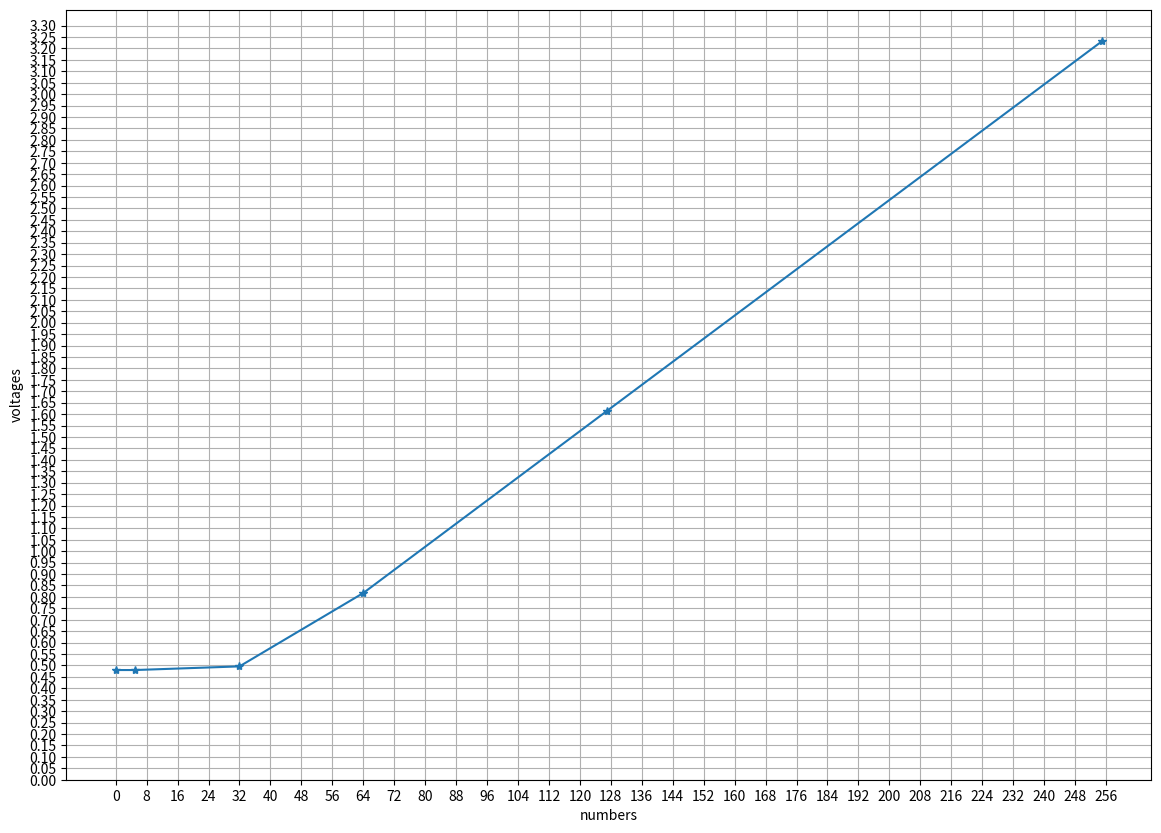

Source code (Python):
import matplotlib.pyplot as plt
import numpy as np
from matplotlib.pyplot import figure

if __name__ == "__main__":
    numbers = [0, 5, 32, 64, 127, 255]
    voltages = [0.480, 0.480, 0.496, 0.817, 1.614, 3.232]
    assert (len (voltages) == len (numbers))

    figure (figsize=(14, 10), dpi=80)
    plt.plot (numbers, voltages, marker="*")
    plt.grid(True)
    plt.yticks (np.arange (0, max(voltages) + 0.1, 0.05))
    plt.xticks (np.arange (0, max(numbers) + 2, 8))
    plt.xlabel("numbers")
    plt.ylabel("voltages")
    plt.show()